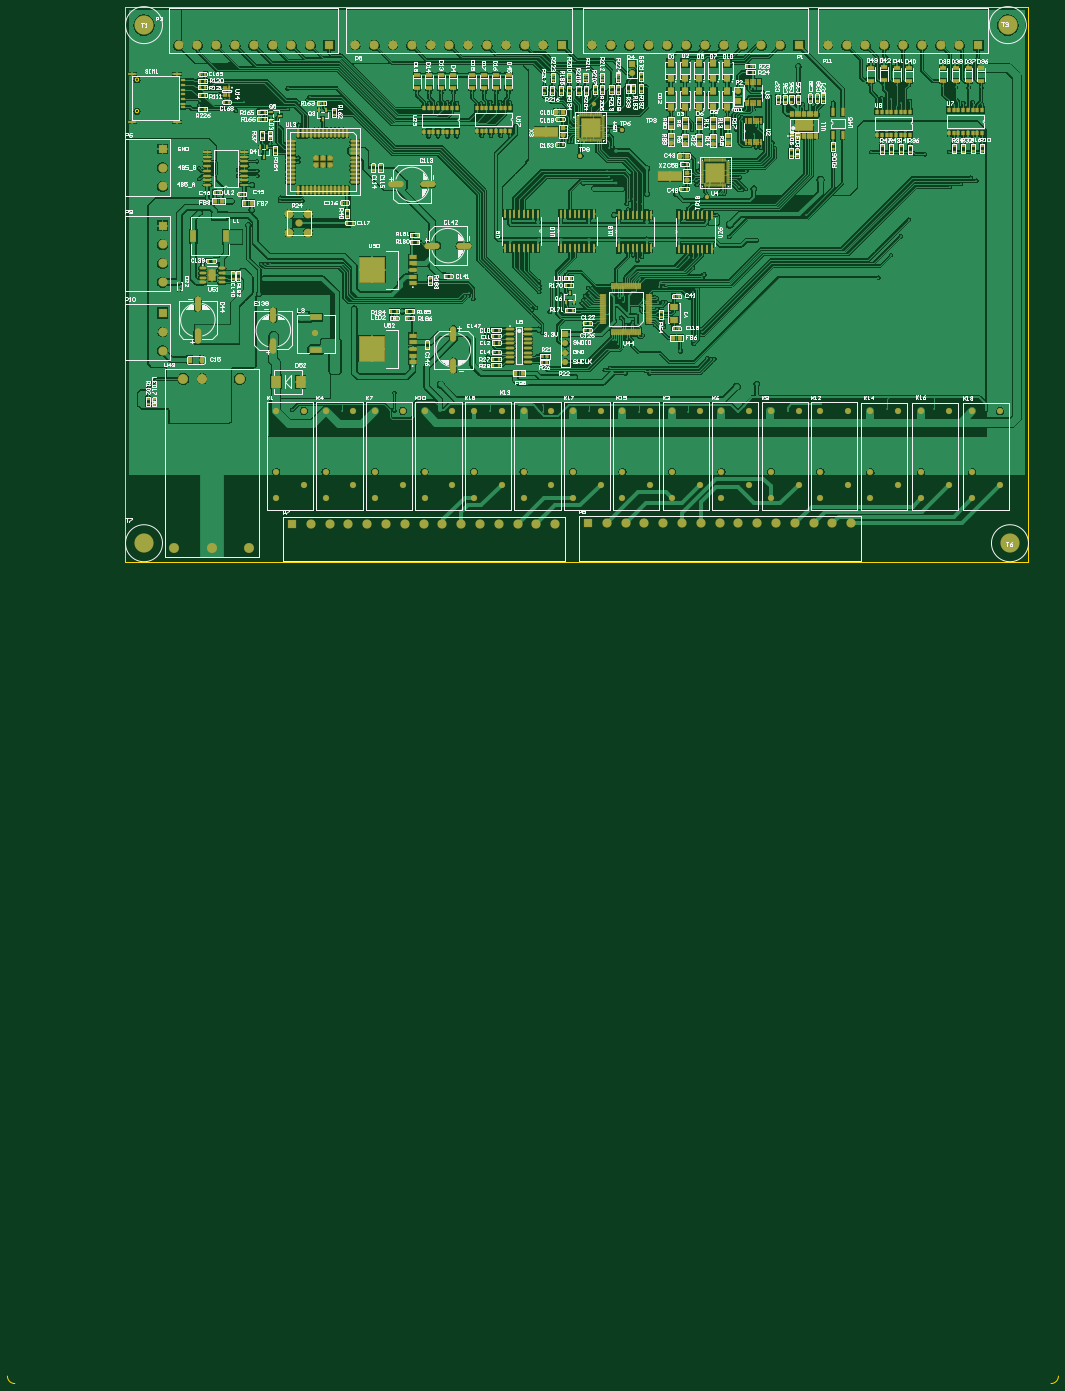
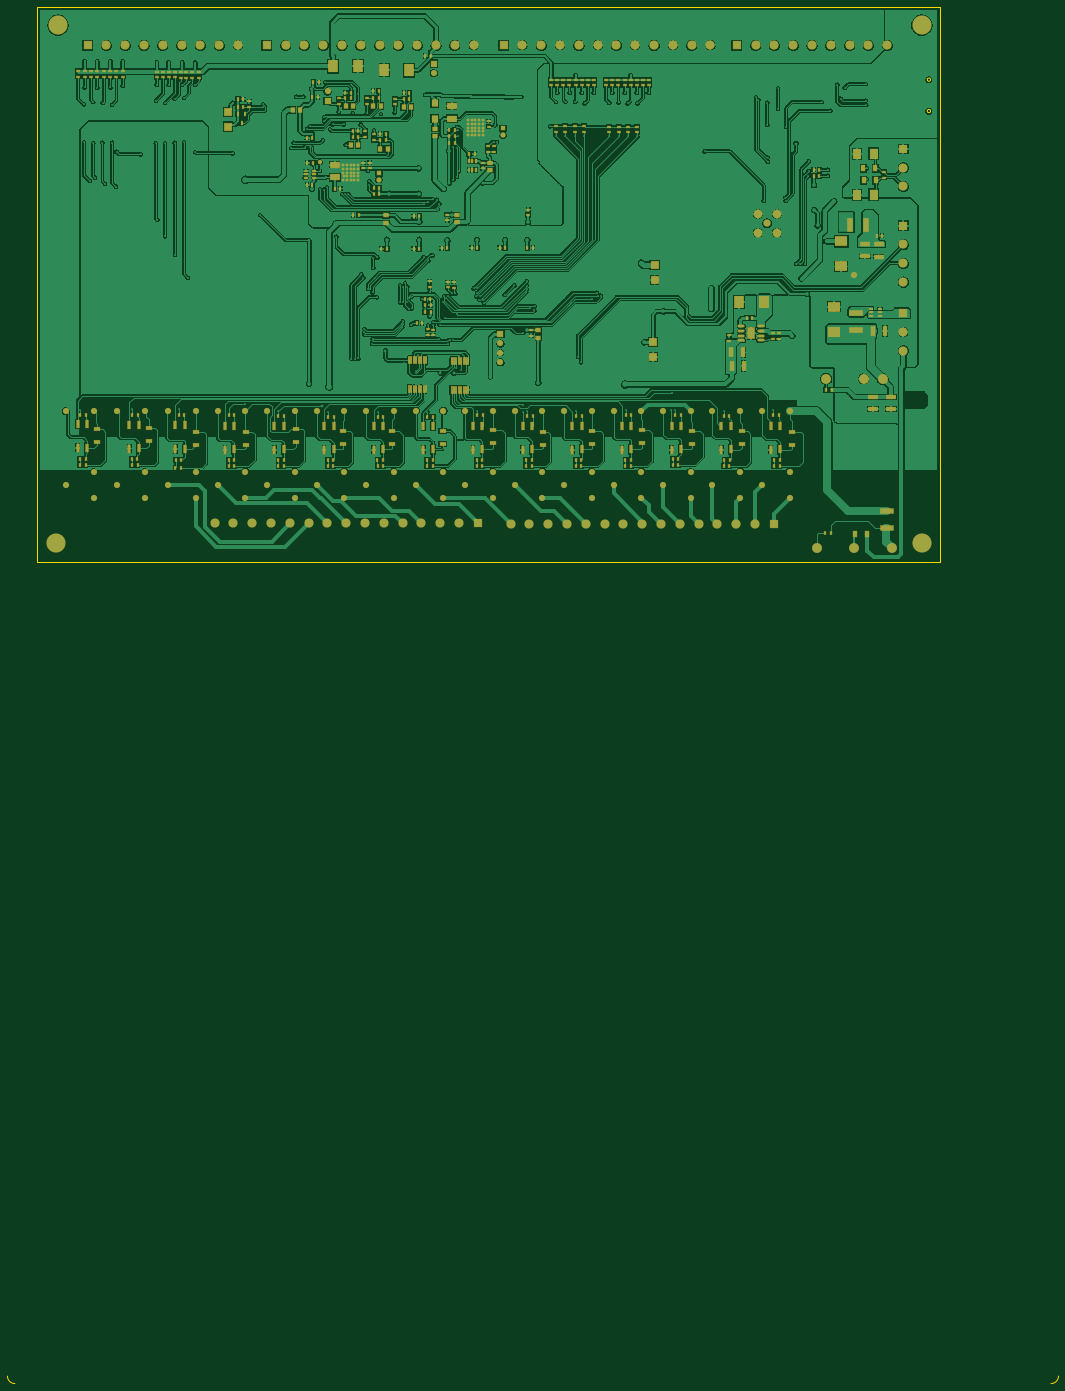
Circuit board: 7 layer files. Board 284.0 x 372.1 mm.
- bottom_copper: controller_V1.1.GBL (468917 bytes)
- paste: controller_V1.1.GBP (12087 bytes)
- bottom_mask: controller_V1.1.GBS (16940 bytes)
- outline: controller_V1.1.GM1 (611 bytes)
- top_copper: controller_V1.1.GTL (493644 bytes)
- top_silk: controller_V1.1.GTO (121668 bytes)
- top_mask: controller_V1.1.GTS (21459 bytes)

=== bottom_copper: controller_V1.1.GBL (468917 bytes, source omitted) ===
=== paste: controller_V1.1.GBP (12087 bytes, source omitted) ===
=== bottom_mask: controller_V1.1.GBS (16940 bytes, source omitted) ===
=== outline: controller_V1.1.GM1 ===
G04*
G04 #@! TF.GenerationSoftware,Altium Limited,Altium Designer,23.10.1 (27)*
G04*
G04 Layer_Color=16711935*
%FSLAX25Y25*%
%MOIN*%
G70*
G04*
G04 #@! TF.SameCoordinates,1ECFB1C0-1579-4D3B-9075-10E0A19D06C0*
G04*
G04*
G04 #@! TF.FilePolarity,Positive*
G04*
G01*
G75*
%ADD10C,0.01000*%
%ADD15C,0.00500*%
D10*
X13974Y479457D02*
G03*
X13974Y479457I-1772J0D01*
G01*
Y512885D02*
G03*
X13974Y512885I-1772J0D01*
G01*
X960630Y590551D02*
X960630Y0D01*
X0D02*
X960600D01*
X0D02*
Y590551D01*
X960630D01*
D15*
X-125625Y-866402D02*
G03*
X-117751Y-874276I7874J0D01*
G01*
X984611D02*
G03*
X992485Y-866402I0J7874D01*
G01*
M02*

=== top_copper: controller_V1.1.GTL (493644 bytes, source omitted) ===
=== top_silk: controller_V1.1.GTO (121668 bytes, source omitted) ===
=== top_mask: controller_V1.1.GTS (21459 bytes, source omitted) ===
